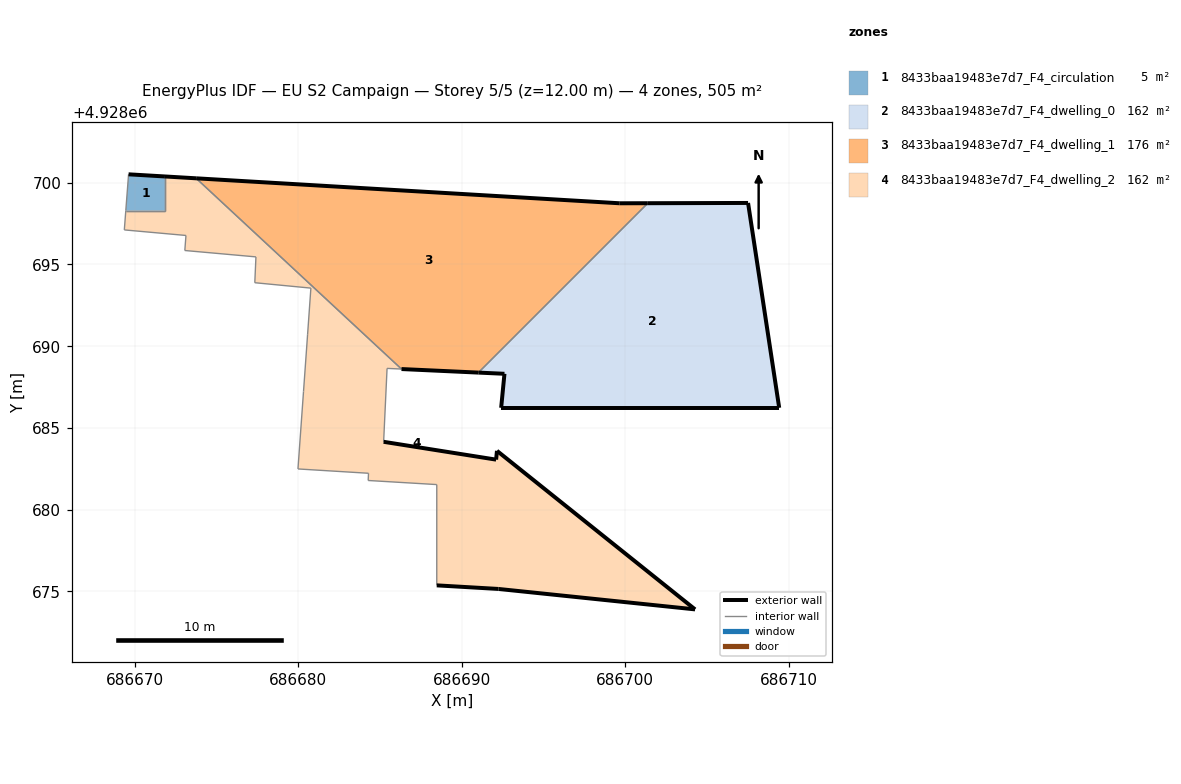
=== STOREY PLAN SPEC (per zone: floor XY polygon, exterior-wall plan segments, windows/doors) ===
zone 1: 8433baa19483e7d7_F4_circulation  (5.0 m²)
  floor: (686671.84, 4928698.29) (686671.84, 4928700.38) (686669.62, 4928700.51) (686669.45, 4928698.29)
  exterior wall: (686669.62, 4928700.51) – (686671.84, 4928700.38)  [2.2 m]
  interior walls: 3
zone 2: 8433baa19483e7d7_F4_dwelling_0  (161.5 m²)
  floor: (686709.41, 4928686.23) (686707.51, 4928698.76) (686701.38, 4928698.75) (686691.02, 4928688.39) (686692.61, 4928688.31) (686692.41, 4928686.23)
  exterior wall: (686709.41, 4928686.23) – (686692.41, 4928686.23)  [17.0 m]
  exterior wall: (686692.41, 4928686.23) – (686692.61, 4928688.31)  [2.1 m]
  exterior wall: (686692.61, 4928688.31) – (686691.02, 4928688.39)  [1.6 m]
  exterior wall: (686701.38, 4928698.75) – (686707.51, 4928698.76)  [6.1 m]
  exterior wall: (686707.51, 4928698.76) – (686709.41, 4928686.23)  [12.7 m]
  interior walls: 1
zone 3: 8433baa19483e7d7_F4_dwelling_1  (175.7 m²)
  floor: (686691.02, 4928688.39) (686701.38, 4928698.75) (686699.66, 4928698.74) (686673.75, 4928700.27) (686686.31, 4928688.60)
  exterior wall: (686691.02, 4928688.39) – (686686.31, 4928688.60)  [4.7 m]
  exterior wall: (686673.75, 4928700.27) – (686699.66, 4928698.74)  [26.0 m]
  exterior wall: (686699.66, 4928698.74) – (686701.38, 4928698.75)  [1.7 m]
  interior walls: 2
zone 4: 8433baa19483e7d7_F4_dwelling_2  (162.4 m²)
  floor: (686704.27, 4928673.90) (686692.15, 4928683.60) (686692.10, 4928683.06) (686685.22, 4928684.15) (686685.43, 4928688.64) (686686.31, 4928688.60) (686673.75, 4928700.27) (686671.84, 4928700.38) (686671.84, 4928698.29) (686669.45, 4928698.29) (686669.36, 4928697.11) (686673.13, 4928696.77) (686673.06, 4928695.85) (686677.41, 4928695.46) (686677.34, 4928693.88) (686680.77, 4928693.55) (686680.57, 4928690.73) (686680.32, 4928687.23) (686679.98, 4928682.49) (686684.30, 4928682.23) (686684.28, 4928681.79) (686688.47, 4928681.54) (686688.47, 4928675.37) (686692.25, 4928675.15)
  exterior wall: (686671.84, 4928700.38) – (686673.75, 4928700.27)  [1.9 m]
  exterior wall: (686685.22, 4928684.15) – (686692.10, 4928683.06)  [7.0 m]
  exterior wall: (686692.10, 4928683.06) – (686692.15, 4928683.60)  [0.5 m]
  exterior wall: (686692.15, 4928683.60) – (686704.27, 4928673.90)  [15.5 m]
  exterior wall: (686704.27, 4928673.90) – (686692.25, 4928675.15)  [12.1 m]
  exterior wall: (686692.25, 4928675.15) – (686688.47, 4928675.37)  [3.8 m]
  interior walls: 18

=== DERIVED (storey summary) ===
Building: EU S2 Campaign
Storey: 5 of 5  (floor level z = 12.00 m)
Storey gross floor area: 504.6 m²
Zones on this storey: 4
  - 8433baa19483e7d7_F4_circulation: floor 5.0 m²; exterior wall 2.2 m (6.7 m²); WWR 0.0%
  - 8433baa19483e7d7_F4_dwelling_0: floor 161.5 m²; exterior wall 39.5 m (118.5 m²); WWR 0.0%
  - 8433baa19483e7d7_F4_dwelling_1: floor 175.7 m²; exterior wall 32.4 m (97.1 m²); WWR 0.0%
  - 8433baa19483e7d7_F4_dwelling_2: floor 162.4 m²; exterior wall 40.8 m (122.4 m²); WWR 0.0%
Zone adjacency (shared interzone walls):
  - 8433baa19483e7d7_F4_circulation ↔ 8433baa19483e7d7_F4_dwelling_2
  - 8433baa19483e7d7_F4_dwelling_0 ↔ 8433baa19483e7d7_F4_dwelling_1
  - 8433baa19483e7d7_F4_dwelling_1 ↔ 8433baa19483e7d7_F4_dwelling_2